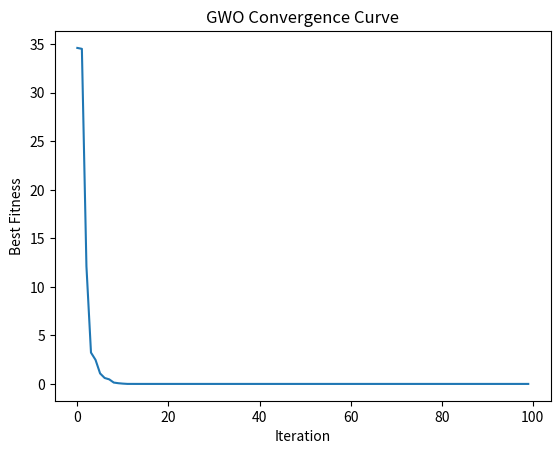

Recreate this plot in Python.
import numpy as np
import matplotlib.pyplot as plt

class GreyWolfOptimizer:
    def __init__(self, obj_func, lb, ub, dim, num_wolves=20, max_iter=100):
        self.obj_func = obj_func      
        self.lb = np.array(lb)        
        self.ub = np.array(ub)      
        self.dim = dim               
        self.num_wolves = num_wolves
        self.max_iter = max_iter

    
        self.positions = np.random.uniform(self.lb, self.ub, (self.num_wolves, self.dim))
        
   
        self.alpha_pos = np.zeros(self.dim)
        self.alpha_score = float('inf')
        
        self.beta_pos = np.zeros(self.dim)
        self.beta_score = float('inf')
        
        self.delta_pos = np.zeros(self.dim)
        self.delta_score = float('inf')
        
        self.convergence_curve = []
    
    def optimize(self):
        for t in range(self.max_iter):
            for i in range(self.num_wolves):
              
                self.positions[i] = np.clip(self.positions[i], self.lb, self.ub)
                
                fitness = self.obj_func(self.positions[i])
                
         
                if fitness < self.alpha_score:
                    self.alpha_score = fitness
                    self.alpha_pos = self.positions[i].copy()
                elif fitness < self.beta_score:
                    self.beta_score = fitness
                    self.beta_pos = self.positions[i].copy()
                elif fitness < self.delta_score:
                    self.delta_score = fitness
                    self.delta_pos = self.positions[i].copy()
            

            a = 2 - t * (2 / self.max_iter)
            
            for i in range(self.num_wolves):
                for j in range(self.dim):
                    r1, r2 = np.random.rand(), np.random.rand()
                    A1 = 2 * a * r1 - a
                    C1 = 2 * r2
                    D_alpha = abs(C1 * self.alpha_pos[j] - self.positions[i, j])
                    X1 = self.alpha_pos[j] - A1 * D_alpha

                    r1, r2 = np.random.rand(), np.random.rand()
                    A2 = 2 * a * r1 - a
                    C2 = 2 * r2
                    D_beta = abs(C2 * self.beta_pos[j] - self.positions[i, j])
                    X2 = self.beta_pos[j] - A2 * D_beta

                    r1, r2 = np.random.rand(), np.random.rand()
                    A3 = 2 * a * r1 - a
                    C3 = 2 * r2
                    D_delta = abs(C3 * self.delta_pos[j] - self.positions[i, j])
                    X3 = self.delta_pos[j] - A3 * D_delta

                  
                    self.positions[i, j] = (X1 + X2 + X3) / 3

            self.convergence_curve.append(self.alpha_score)
            print(f"Iteration {t+1}/{self.max_iter}, Best Fitness: {self.alpha_score}")
        
        return self.alpha_pos, self.alpha_score


if __name__ == "__main__":

    def sphere(x):
        return np.sum(x**2)

    dim = 5
    lb = [-10] * dim
    ub = [10] * dim

    gwo = GreyWolfOptimizer(obj_func=sphere, lb=lb, ub=ub, dim=dim, num_wolves=30, max_iter=100)
    best_pos, best_score = gwo.optimize()

    print("Best position found:", best_pos)
    print("Best objective value:", best_score)

    plt.plot(gwo.convergence_curve)
    plt.xlabel("Iteration")
    plt.ylabel("Best Fitness")
    plt.title("GWO Convergence Curve")
    plt.show()
